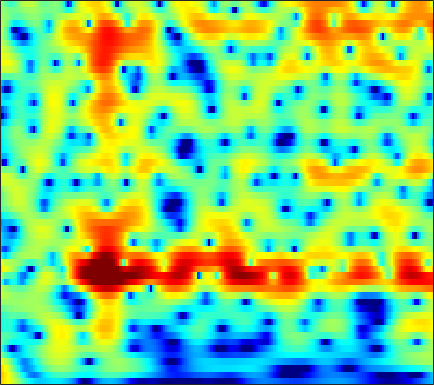

The file beside this chart, header and first rows:
6.5849, 6.1182, 5.4348, 4.685, 4.0794, 3.2153, 2.2877, 1.5536, 0.52343, -0.55231, -1.6554, -2.4977, -3.6084, -4.6426, -5.3299, -6.0768, -6.5782, -6.7838, -6.8508, -6.7425, -6.5239, -6.3306, -6.076, -5.8572
7.171, 6.527, 5.589, 4.559, 3.728, 2.54, 1.26, 0.2379, -1.208, -2.75, -4.386, -5.659, -7.366, -8.923, -9.804, -10.28, -9.912, -9.231, -8.087, -6.919, -5.849, -5.132, -4.303, -3.627
6.527, 5.683, 4.446, 3.076, 1.957, 0.3407, -1.421, -2.825, -4.773, -6.696, -8.31, -9.089, -9.333, -8.781, -8.065, -6.951, -5.798, -4.95, -3.897, -2.919, -2.046, -1.466, -0.7914, -0.2283
4.518, 3.589, 2.268, 0.8558, -0.2601, -1.825, -3.479, -4.777, -6.542, -8.221, -9.46, -9.794, -9.275, -8.016, -6.885, -5.385, -3.992, -3.042, -1.882, -0.8563, 0.03151, 0.6042, 1.242, 1.752
0.7447, -0.5074, -2.241, -3.943, -5.091, -6.276, -6.94, -7.093, -6.949, -6.547, -5.984, -5.489, -4.755, -3.954, -3.321, -2.451, -1.6, -0.9863, -0.2091, 0.5172, 1.185, 1.641, 2.17, 2.603
-1.858, -3.701, -6.712, -10.7, -14.77, -20.05, -16.07, -12.74, -9.742, -7.709, -6.21, -5.314, -4.324, -3.471, -2.881, -2.119, -1.355, -0.7886, -0.05758, 0.6465, 1.325, 1.81, 2.404, 2.926
-0.5984, -1.444, -2.543, -3.547, -4.184, -4.768, -5.038, -5.077, -4.976, -4.803, -4.626, -4.5, -4.381, -4.339, -4.338, -4.293, -4.063, -3.69, -2.886, -1.821, -0.6346, 0.2592, 1.384, 2.365
-1.313, -1.422, -1.663, -1.993, -2.281, -2.711, -3.177, -3.547, -4.05, -4.533, -5.028, -5.431, -6.019, -6.841, -7.847, -10.13, -14.7, -21.71, -16.43, -8.842, -4.421, -2.07, 0.305, 2.052
-4.64, -3.897, -3.389, -3.339, -3.584, -4.334, -5.578, -6.858, -8.955, -11.12, -11.97, -11.22, -9.584, -8.066, -7.152, -6.247, -5.612, -5.085, -4.032, -2.564, -0.9189, 0.2825, 1.731, 2.922
-4.707, -4.034, -3.441, -3.211, -3.325, -3.884, -4.859, -5.849, -7.477, -9.061, -9.556, -8.595, -6.54, -4.748, -3.643, -2.334, -1.209, -0.4712, 0.4113, 1.239, 1.977, 2.447, 2.964, 3.352
-3.955, -3.19, -2.423, -1.944, -1.738, -1.6, -1.567, -1.61, -1.667, -1.618, -1.516, -1.385, -0.9981, -0.4284, -0.007593, 0.4913, 0.961, 1.284, 1.638, 1.918, 2.122, 2.2, 2.197, 2.056
-1.694, -1.258, -0.7863, -0.4313, -0.2187, 0.01934, 0.174, 0.2535, 0.3486, 0.4798, 0.6466, 0.7552, 0.87, 1.012, 1.15, 1.31, 1.415, 1.474, 1.48, 1.374, 1.162, 0.9541, 0.5923, 0.09106
0.8669, 0.8606, 0.8519, 0.8515, 0.8602, 0.8624, 0.8588, 0.8743, 0.9097, 0.9239, 1.01, 1.125, 1.235, 1.272, 1.288, 1.318, 1.286, 1.207, 1.04, 0.7631, 0.3429, -0.08101, -0.7673, -1.592
2.572, 2.186, 1.728, 1.346, 1.1, 0.8189, 0.6315, 0.5762, 0.5711, 0.5719, 0.5612, 0.6321, 0.8521, 1.074, 1.19, 1.317, 1.386, 1.349, 1.191, 0.9328, 0.5005, 0.01209, -0.8812, -2.025
2.861, 1.911, 0.8472, 0.09219, -0.3015, -0.6458, -0.8828, -1.07, -1.263, -1.223, -1.086, -0.9697, -0.5784, 0.1495, 0.6967, 1.283, 1.786, 2.077, 2.288, 2.258, 2.057, 1.759, 1.124, 0.1691
-0.4167, -3.976, -7.981, -7.165, -5.443, -4.097, -4.053, -4.853, -6.862, -8.904, -9.013, -7.55, -5.076, -3.03, -1.631, -0.01819, 1.244, 2.045, 2.892, 3.377, 3.54, 3.541, 3.324, 2.822
2.99, 0.7866, -1.332, -1.869, -1.726, -1.914, -2.903, -3.831, -6.725, -9.496, -9.854, -10.66, -8.551, -6.121, -4.853, -2.92, -0.9028, 0.3645, 1.738, 2.928, 3.563, 3.699, 3.598, 3.221
6.179, 5.223, 4.065, 3.095, 2.442, 1.403, 0.5469, -0.03258, -1.639, -3.513, -4.349, -6.062, -10.59, -17.35, -28.65, -11.68, -5.592, -2.892, -0.9413, 0.2274, 0.9868, 1.012, 0.6921, 0.2797
4.002, 3.221, 2.402, 1.825, 1.556, 1.399, 1.147, 0.8111, 0.6859, -0.1938, -0.8806, -1.243, -2.367, -2.808, -2.81, -2.318, -1.633, -1.172, -0.5795, -0.6893, -1.463, -2.297, -4.092, -6.301
-3.563, -5.529, -6.41, -5.082, -3.682, -1.945, -0.8274, -0.2597, 0.5866, 1.118, 1.153, 1.409, 1.624, 1.59, 1.634, 1.709, 1.706, 1.515, 1.185, 0.5159, -0.734, -1.94, -4.276, -7.07
-8.833, -11.43, -12.37, -9.922, -7.866, -5.694, -3.994, -2.836, -1.853, -0.8455, -0.0457, 0.3339, 0.929, 1.322, 1.557, 1.742, 1.829, 1.821, 1.605, 1.314, 0.8904, 0.4923, 0.06435, -0.2418
-6.017, -6.692, -7.235, -7.316, -7.068, -6.476, -5.633, -4.773, -3.714, -2.747, -1.578, -0.8725, -0.08415, 0.6682, 1.112, 1.561, 1.858, 2.027, 2.1, 2.078, 1.986, 1.855, 1.678, 1.488
-6.269, -7.023, -8.066, -9.099, -9.749, -10.06, -9.301, -8.293, -6.297, -4.278, -2.635, -1.432, -0.1677, 0.8595, 1.482, 2.15, 2.63, 2.864, 3.09, 3.146, 3.094, 2.99, 2.721, 2.357
-7.732, -8.345, -9.651, -11.91, -14.88, -23.62, -20.58, -13.48, -8.407, -5.053, -2.591, -1.252, 0.2724, 1.396, 2.049, 2.712, 3.186, 3.419, 3.6, 3.661, 3.584, 3.453, 3.159, 2.701
-8.948, -8.156, -7.671, -7.558, -7.559, -7.365, -6.514, -5.648, -3.952, -2.455, -1.018, -0.1331, 0.7955, 1.504, 1.887, 2.221, 2.39, 2.457, 2.437, 2.4, 2.321, 2.244, 2.137, 1.946
-5.995, -5.066, -4.069, -3.283, -2.758, -2.09, -1.419, -0.914, -0.2671, 0.387, 0.8507, 1.167, 1.383, 1.4, 1.29, 0.9749, 0.4817, 0.0586, -0.4979, -0.9315, -1.056, -0.9535, -0.587, -0.08478
-2.041, -1.539, -0.8363, -0.1601, 0.308, 0.8788, 1.337, 1.674, 1.962, 2.143, 2.181, 2.054, 1.748, 1.165, 0.5255, -0.6289, -2.211, -3.774, -6.321, -9.213, -10.2, -8.711, -5.985, -3.643
-1.111, -0.4724, 0.3466, 1.087, 1.566, 2.086, 2.486, 2.668, 2.83, 2.779, 2.601, 2.307, 1.736, 0.9137, 0.09869, -1.304, -3.125, -4.868, -7.718, -10.9, -12.03, -10.48, -7.635, -5.222
-2.005, -0.7877, 0.4694, 1.403, 1.944, 2.471, 2.839, 2.957, 3.023, 2.912, 2.649, 2.356, 1.778, 1.037, 0.3727, -0.7019, -1.875, -2.837, -4.057, -5.036, -5.604, -5.669, -5.379, -4.703
-0.5164, 0.4523, 1.437, 2.134, 2.502, 2.831, 2.99, 3.042, 2.951, 2.82, 2.519, 2.284, 1.821, 1.246, 0.7146, -0.1399, -1.178, -2.044, -3.375, -4.731, -6.057, -6.807, -7.226, -6.848
2.628, 2.772, 2.924, 3.004, 2.992, 2.883, 2.636, 2.443, 2.121, 1.816, 1.599, 1.44, 1.331, 1.123, 0.857, 0.3429, -0.5576, -1.458, -3.177, -5.644, -9.469, -14.12, -24.02, -14.26
3.866, 3.51, 3.108, 2.733, 2.425, 1.871, 1.123, 0.2947, -0.819, -1.993, -2.246, -1.865, -0.7816, 0.2968, 0.9014, 1.289, 1.237, 0.8423, -0.03607, -1.428, -3.094, -4.327, -5.258, -5.057
0.7264, -0.06078, -0.5313, -0.5246, -0.4192, -0.5685, -1.168, -2.436, -4.973, -11.3, -21.24, -9.782, -3.66, -0.3705, 1.236, 2.53, 3.257, 3.405, 3.326, 2.89, 2.318, 1.787, 1.111, 0.404
-9.887, -17.12, -14.45, -7.874, -5.294, -3.308, -2.355, -2.038, -2.128, -2.2, -1.773, -1.165, 0.1921, 1.541, 2.426, 3.358, 3.931, 4.178, 4.224, 4.02, 3.554, 3.037, 2.12, 0.9021
-7.183, -7.777, -7.426, -6.069, -4.859, -3.381, -2.291, -1.529, -0.8672, -0.1406, 0.4103, 0.9161, 1.511, 2.131, 2.535, 2.997, 3.294, 3.435, 3.429, 3.242, 2.803, 2.337, 1.467, 0.3139
-5.896, -5.425, -4.707, -3.874, -3.206, -2.349, -1.5, -1.017, -0.3162, 0.1665, 0.6259, 0.9454, 1.312, 1.645, 1.872, 2.12, 2.342, 2.424, 2.479, 2.385, 2.161, 1.881, 1.344, 0.624
-6.026, -5.025, -3.876, -2.864, -2.204, -1.42, -0.7524, -0.3593, 0.06343, 0.3087, 0.5163, 0.5417, 0.6165, 0.6545, 0.7279, 0.8927, 1.146, 1.366, 1.673, 1.914, 2.057, 2.045, 1.88, 1.516
-5.466, -4.326, -3.013, -1.928, -1.24, -0.4863, 0.01364, 0.3256, 0.4161, 0.4058, 0.05129, -0.3431, -1.054, -1.789, -2.195, -2.209, -1.592, -0.767, 0.3807, 1.442, 2.223, 2.629, 2.906, 2.882
-5.349, -4.416, -3.215, -2.124, -1.387, -0.607, -0.0416, 0.165, 0.2158, -0.1288, -0.9845, -1.915, -4.009, -7.426, -11.82, -17.84, -9.246, -5.25, -1.738, 0.562, 2.13, 2.96, 3.662, 3.972
-8.876, -8.022, -6.564, -5.013, -3.962, -2.805, -1.877, -1.531, -1.215, -1.408, -1.939, -2.53, -3.72, -5.101, -5.979, -6.195, -4.97, -3.446, -1.411, 0.3266, 1.735, 2.55, 3.344, 3.802
-22.08, -16.97, -11.74, -8.37, -6.572, -4.766, -3.583, -2.943, -2.432, -2.304, -2.325, -2.55, -2.84, -3.116, -3.163, -2.946, -2.333, -1.632, -0.5874, 0.5489, 1.614, 2.302, 3.037, 3.526
-12.04, -11.1, -9.124, -7.153, -5.854, -4.499, -3.505, -2.938, -2.601, -2.41, -2.597, -2.937, -3.479, -4.057, -4.363, -4.309, -3.537, -2.66, -1.173, 0.3065, 1.621, 2.457, 3.307, 3.88
-5.755, -5.729, -5.418, -4.836, -4.319, -3.596, -2.886, -2.564, -2.261, -2.323, -2.886, -3.559, -5.172, -7.82, -10.93, -15.44, -11, -6.856, -2.995, -0.3001, 1.65, 2.738, 3.809, 4.473
-5.858, -6.503, -6.976, -6.825, -6.309, -5.264, -4.275, -3.588, -2.91, -2.742, -2.884, -3.248, -4.221, -5.587, -6.725, -7.345, -6.018, -4.296, -1.857, 0.2163, 1.821, 2.763, 3.711, 4.297
-9.121, -11.95, -17.62, -18.23, -13.52, -9.254, -6.518, -5.09, -3.874, -3.054, -2.59, -2.496, -2.447, -2.431, -2.351, -2.044, -1.476, -0.8626, 0.09003, 1.04, 1.928, 2.514, 3.11, 3.523
-6.527, -7.9, -9.469, -9.533, -8.478, -6.577, -4.855, -3.983, -3.037, -2.397, -2.083, -1.932, -1.752, -1.572, -1.352, -0.9885, -0.4883, -0.02559, 0.5686, 1.161, 1.709, 2.046, 2.4, 2.655
-1.367, -1.506, -1.639, -1.626, -1.489, -1.233, -1.072, -0.9441, -0.9524, -1.234, -1.658, -1.964, -2.403, -2.596, -2.498, -2.001, -1.226, -0.6329, 0.1324, 0.7625, 1.168, 1.328, 1.423, 1.392
2.571, 2.79, 2.915, 2.892, 2.789, 2.52, 2.087, 1.679, 0.8135, -0.4129, -2.047, -3.679, -6.519, -9.174, -9.254, -6.559, -3.819, -2.249, -0.742, 0.1036, 0.375, 0.2489, -0.3938, -1.489
4.226, 4.405, 4.44, 4.264, 3.992, 3.469, 2.805, 2.181, 1.026, -0.4282, -2.294, -4.078, -7.148, -10.14, -10.2, -7.372, -4.545, -2.932, -1.5, -0.779, -0.7038, -1.077, -2.376, -4.905
4.047, 3.931, 3.625, 3.17, 2.735, 2.038, 1.265, 0.5503, -0.4336, -1.391, -2.345, -3.085, -3.804, -4.171, -4.165, -3.678, -2.919, -2.341, -1.667, -1.206, -1.024, -1.108, -1.481, -2.057
3.516, 3.042, 2.29, 1.417, 0.7185, -0.2679, -1.339, -2.144, -3.043, -3.816, -4.386, -4.637, -4.646, -4.384, -4.032, -3.423, -2.752, -2.262, -1.64, -1.108, -0.6943, -0.4667, -0.1859, 0.0697
2.939, 2.089, 0.7938, -0.6637, -1.839, -3.435, -5.069, -6.171, -7.513, -8.796, -9.611, -9.437, -8.571, -7.128, -5.957, -4.607, -3.44, -2.671, -1.861, -1.216, -0.6778, -0.2789, 0.2495, 0.8313
2.548, 1.336, -0.6046, -2.958, -5.004, -7.879, -10.38, -11.61, -13.53, -16.8, -24.56, -27.1, -15.32, -10.02, -7.5, -5.129, -3.548, -2.766, -2.093, -1.731, -1.509, -1.3, -0.847, -0.04367
2.721, 1.516, -0.6334, -3.692, -6.92, -13.74, -38.69, -20.5, -14.51, -12.43, -11.25, -10.07, -8.041, -5.778, -4.246, -2.716, -1.819, -1.575, -1.744, -2.593, -4.17, -5.775, -7.013, -5.052
2.284, 1.69, 0.4503, -1.185, -2.616, -4.528, -5.835, -6.005, -5.56, -4.746, -3.859, -3.211, -2.24, -1.361, -0.8267, -0.324, -0.1611, -0.2875, -0.9576, -2.289, -4.51, -6.822, -9.205, -6.684
1.236, 1.045, 0.547, -0.08135, -0.5436, -1.12, -1.472, -1.528, -1.473, -1.224, -0.872, -0.5595, -0.1373, 0.2035, 0.363, 0.4586, 0.3869, 0.2198, -0.1825, -0.7301, -1.285, -1.607, -1.726, -1.373
1.131, 0.7518, 0.2289, -0.2731, -0.5497, -0.7211, -0.6791, -0.5891, -0.2816, 0.114, 0.526, 0.8097, 1.046, 1.181, 1.212, 1.116, 0.8904, 0.6386, 0.2961, -0.024, -0.2631, -0.36, -0.3773, -0.3052
1.209, 0.2309, -1.117, -2.291, -2.845, -2.793, -2.022, -1.206, -0.05121, 0.9322, 1.69, 2.073, 2.372, 2.41, 2.28, 1.887, 1.278, 0.7215, -0.03676, -0.6431, -0.9393, -0.8975, -0.5882, -0.1852
